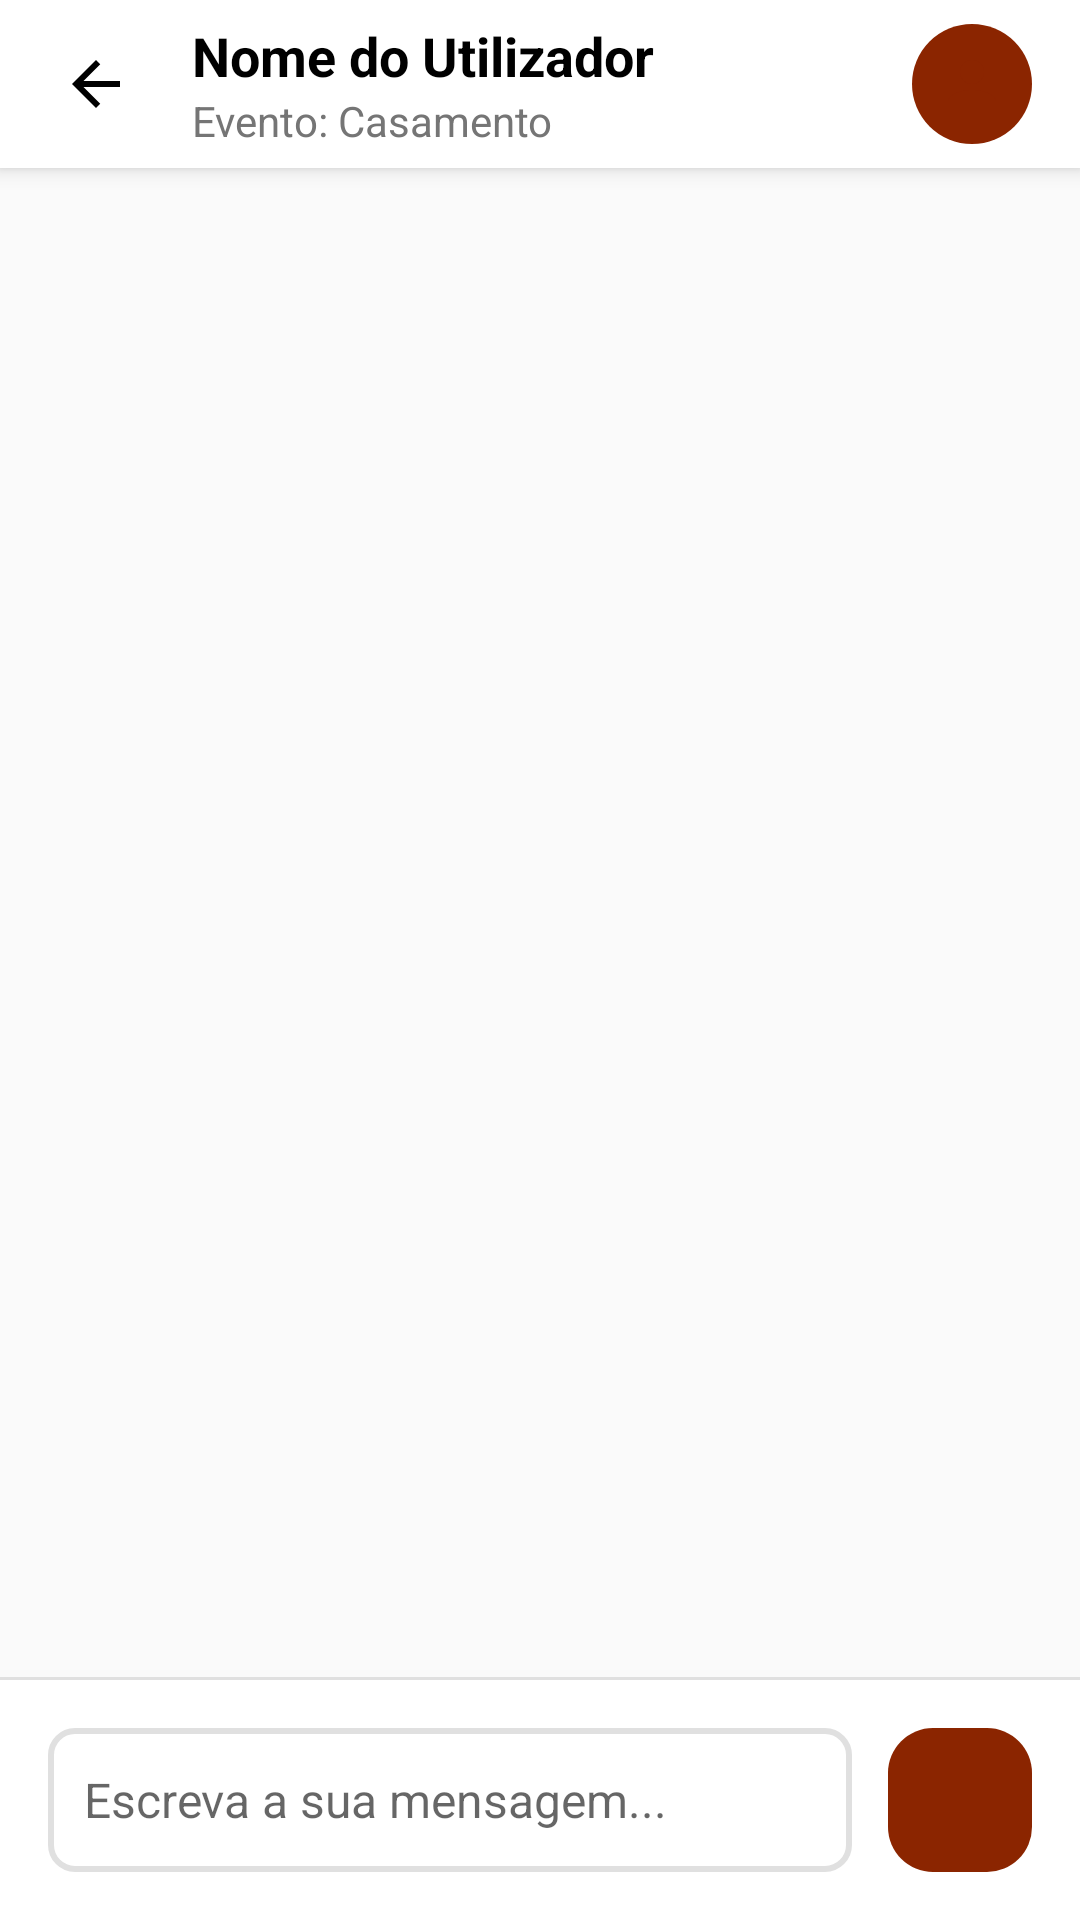

Reconstruct the res/layout file that produces this screen, plus the resources it refers to.
<!-- AndroidManifest.xml: application theme Theme.AppCompat.Light -->
<!-- res/layout/activity_messages.xml -->
<?xml version="1.0" encoding="utf-8"?>
<LinearLayout xmlns:android="http://schemas.android.com/apk/res/android"
    xmlns:app="http://schemas.android.com/apk/res-auto"
    android:layout_width="match_parent"
    android:layout_height="match_parent"
    android:orientation="vertical"
    android:background="#FAFAFA">

    <com.google.android.material.appbar.AppBarLayout
        android:layout_width="match_parent"
        android:layout_height="wrap_content"
        android:background="@color/white"
        android:elevation="4dp">

        <androidx.appcompat.widget.Toolbar
            android:layout_width="match_parent"
            android:layout_height="?attr/actionBarSize"
            app:contentInsetStart="0dp">

            <LinearLayout
                android:layout_width="match_parent"
                android:layout_height="match_parent"
                android:orientation="horizontal"
                android:gravity="center_vertical">

                <ImageButton
                    android:id="@+id/btnBack"
                    android:layout_width="48dp"
                    android:layout_height="48dp"
                    android:layout_marginStart="8dp"
                    android:background="?attr/selectableItemBackgroundBorderless"
                    android:contentDescription="Voltar"
                    android:src="@drawable/ic_arrow_back"
                    app:tint="#8B2500" />

                <LinearLayout
                    android:layout_width="0dp"
                    android:layout_height="wrap_content"
                    android:layout_weight="1"
                    android:orientation="vertical"
                    android:layout_marginStart="8dp">

                    <TextView
                        android:id="@+id/tvOtherUserName"
                        android:layout_width="wrap_content"
                        android:layout_height="wrap_content"
                        android:text="Nome do Utilizador"
                        android:textColor="@color/black"
                        android:textSize="18sp"
                        android:textStyle="bold" />

                    <TextView
                        android:id="@+id/tvEventInfo"
                        android:layout_width="wrap_content"
                        android:layout_height="wrap_content"
                        android:text="Evento: Casamento"
                        android:textColor="#757575"
                        android:textSize="14sp" />
                </LinearLayout>

                <ImageView
                    android:layout_width="40dp"
                    android:layout_height="40dp"
                    android:layout_marginEnd="16dp"
                    android:background="@drawable/calendar_today_background"
                    android:padding="8dp"
                    android:src="@drawable/ic_profile"
                    app:tint="@color/white" />
            </LinearLayout>
        </androidx.appcompat.widget.Toolbar>
    </com.google.android.material.appbar.AppBarLayout>

    <FrameLayout
        android:layout_width="match_parent"
        android:layout_height="0dp"
        android:layout_weight="1">

        <androidx.recyclerview.widget.RecyclerView
            android:id="@+id/rvMessages"
            android:layout_width="match_parent"
            android:layout_height="match_parent"
            android:padding="16dp"
            android:clipToPadding="false" />

        <TextView
            android:id="@+id/tvNoMessages"
            android:layout_width="wrap_content"
            android:layout_height="wrap_content"
            android:layout_gravity="center"
            android:text="Ainda não há mensagens.\nInicie a conversa!"
            android:textAlignment="center"
            android:textColor="#757575"
            android:textSize="16sp"
            android:visibility="gone" />

        <ProgressBar
            android:id="@+id/progressBar"
            android:layout_width="wrap_content"
            android:layout_height="wrap_content"
            android:layout_gravity="center"
            android:visibility="gone"
            android:indeterminateTint="#8B2500" />
    </FrameLayout>

    <View
        android:layout_width="match_parent"
        android:layout_height="1dp"
        android:background="#E0E0E0" />

    <LinearLayout
        android:layout_width="match_parent"
        android:layout_height="wrap_content"
        android:orientation="horizontal"
        android:padding="16dp"
        android:gravity="center_vertical"
        android:background="@color/white">

        <EditText
            android:id="@+id/etMessage"
            android:layout_width="0dp"
            android:layout_height="wrap_content"
            android:layout_weight="1"
            android:background="@drawable/edit_text_background"
            android:hint="Escreva a sua mensagem..."
            android:maxLines="4"
            android:minHeight="48dp"
            android:padding="12dp"
            android:textSize="16sp"
            android:inputType="textMultiLine|textCapSentences"
            android:layout_marginEnd="12dp" />

        <ImageButton
            android:id="@+id/btnSend"
            android:layout_width="48dp"
            android:layout_height="48dp"
            android:background="@drawable/button_background"
            android:contentDescription="Enviar mensagem"
            android:src="@drawable/ic_send"
            app:tint="@color/white" />
    </LinearLayout>
</LinearLayout>
<!-- resources referenced by this layout -->
<resources>
  <color name="black">#FF000000</color>
  <color name="white">#FFFFFFFF</color>
  <!-- drawable button_background (drawable) -->
  <?xml version="1.0" encoding="utf-8"?>
  <shape xmlns:android="http://schemas.android.com/apk/res/android">
      <corners android:radius="15dp" android:color="#8E8D8D" />
      <solid android:color="#8B2500" />
  </shape>
  <!-- drawable calendar_today_background (drawable) -->
  <?xml version="1.0" encoding="utf-8"?>
  <shape xmlns:android="http://schemas.android.com/apk/res/android"
      android:shape="oval">
      <solid android:color="#8B2500" />
      <size android:width="36dp" android:height="36dp" />
  </shape>
  <!-- drawable edit_text_background (drawable) -->
  <?xml version="1.0" encoding="utf-8"?>
  <shape xmlns:android="http://schemas.android.com/apk/res/android">
      <corners android:radius="8dp" />
      <stroke android:width="2dp" android:color="#E0E0E0" />
      <solid android:color="#FFFFFF" />
  </shape>
  <!-- drawable ic_arrow_back (drawable) -->
  <?xml version="1.0" encoding="utf-8"?>
  <vector xmlns:android="http://schemas.android.com/apk/res/android"
      android:width="24dp"
      android:height="24dp"
      android:viewportWidth="24"
      android:viewportHeight="24">
  
      <path
          android:fillColor="#000000"
          android:pathData="M20,11H7.83l5.59,-5.59L12,4l-8,8 8,8 1.41,-1.41L7.83,13H20v-2z" />
  </vector>
  <!-- drawable ic_profile (drawable) -->
  <?xml version="1.0" encoding="utf-8"?>
  <vector xmlns:android="http://schemas.android.com/apk/res/android"
      android:width="24dp"
      android:height="24dp"
      android:viewportWidth="24"
      android:viewportHeight="24">
      <path
          android:fillColor="#8B2500"
          android:pathData="M12,4C14.21,4 16,5.79 16,8C16,10.21 14.21,12 12,12C9.79,12 8,10.21 8,8C8,5.79 9.79,4 12,4M12,14C16.42,14 20,15.79 20,18V20H4V18C4,15.79 7.58,14 12,14Z" />
  </vector>
</resources>
